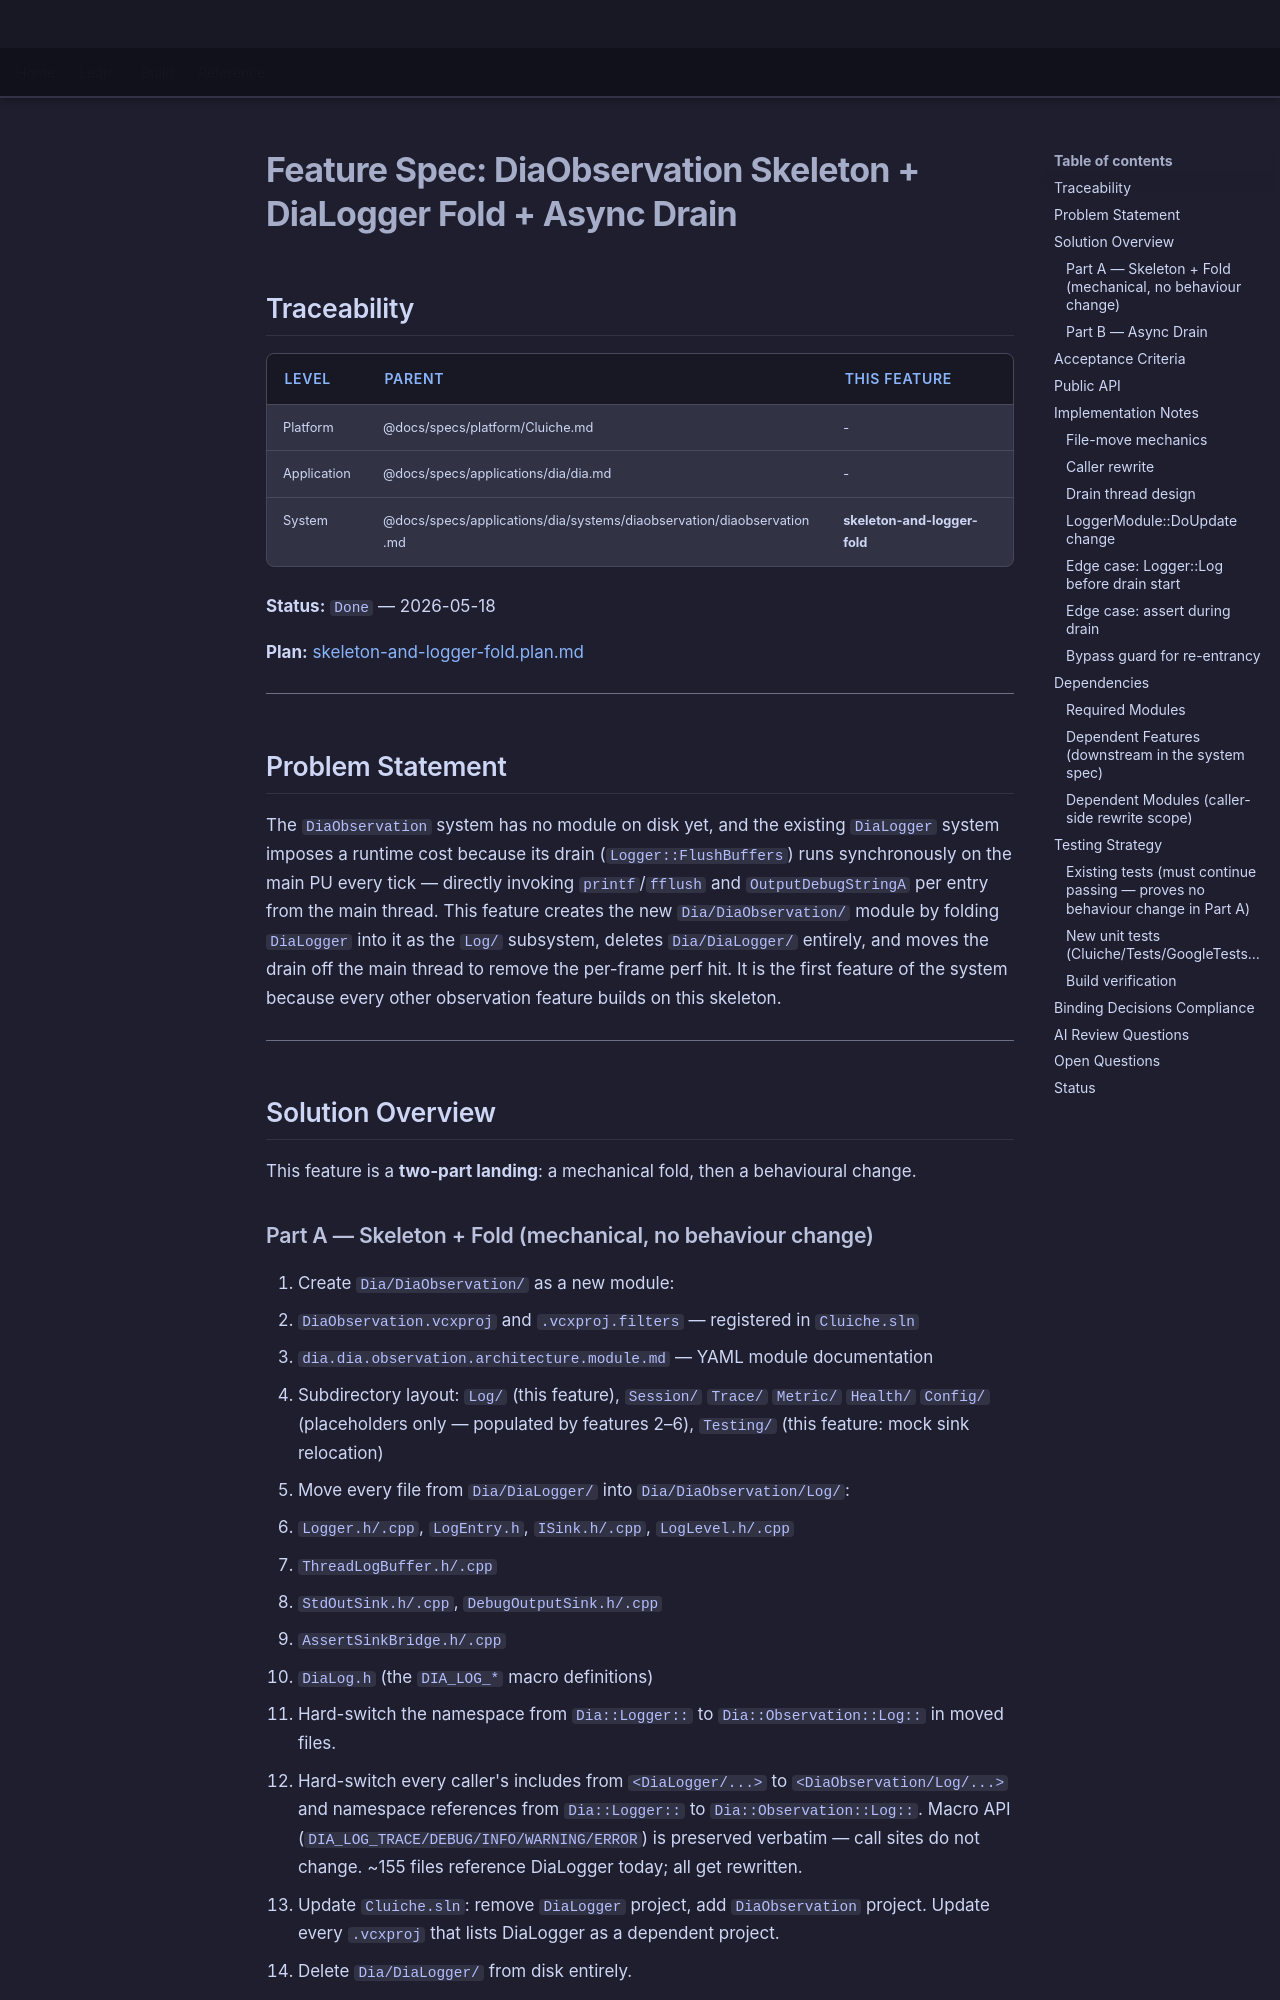

repository: LenihanConor/Cluiche · page: specs/applications/dia/systems/diaobservation/skeleton-and-logger-fold/index.html · generator: mkdocs

# Feature Spec: DiaObservation Skeleton + DiaLogger Fold + Async Drain

## Traceability

| Level | Parent | This Feature |
|-------|--------|--------------|
| Platform | @docs/specs/platform/Cluiche.md | - |
| Application | @docs/specs/applications/dia/dia.md | - |
| System | @docs/specs/applications/dia/systems/diaobservation/diaobservation.md | **skeleton-and-logger-fold** |

**Status:** `Done` — 2026-05-18

**Plan:** [skeleton-and-logger-fold.plan.md](skeleton-and-logger-fold.plan.md)

---

## Problem Statement

The `DiaObservation` system has no module on disk yet, and the existing `DiaLogger` system imposes a runtime cost because its drain (`Logger::FlushBuffers`) runs synchronously on the main PU every tick — directly invoking `printf`/`fflush` and `OutputDebugStringA` per entry from the main thread. This feature creates the new `Dia/DiaObservation/` module by folding `DiaLogger` into it as the `Log/` subsystem, deletes `Dia/DiaLogger/` entirely, and moves the drain off the main thread to remove the per-frame perf hit. It is the first feature of the system because every other observation feature builds on this skeleton.

---

## Solution Overview

This feature is a **two-part landing**: a mechanical fold, then a behavioural change.

### Part A — Skeleton + Fold (mechanical, no behaviour change)

1. Create `Dia/DiaObservation/` as a new module:
   - `DiaObservation.vcxproj` and `.vcxproj.filters` — registered in `Cluiche.sln`
   - `dia.dia.observation.architecture.module.md` — YAML module documentation
   - Subdirectory layout: `Log/` (this feature), `Session/` `Trace/` `Metric/` `Health/` `Config/` (placeholders only — populated by features 2–6), `Testing/` (this feature: mock sink relocation)
2. Move every file from `Dia/DiaLogger/` into `Dia/DiaObservation/Log/`:
   - `Logger.h/.cpp`, `LogEntry.h`, `ISink.h/.cpp`, `LogLevel.h/.cpp`
   - `ThreadLogBuffer.h/.cpp`
   - `StdOutSink.h/.cpp`, `DebugOutputSink.h/.cpp`
   - `AssertSinkBridge.h/.cpp`
   - `DiaLog.h` (the `DIA_LOG_*` macro definitions)
3. Hard-switch the namespace from `Dia::Logger::` to `Dia::Observation::Log::` in moved files.
4. Hard-switch every caller's includes from `<DiaLogger/...>` to `<DiaObservation/Log/...>` and namespace references from `Dia::Logger::` to `Dia::Observation::Log::`. Macro API (`DIA_LOG_TRACE/DEBUG/INFO/WARNING/ERROR`) is preserved verbatim — call sites do not change. ~155 files reference DiaLogger today; all get rewritten.
5. Update `Cluiche.sln`: remove `DiaLogger` project, add `DiaObservation` project. Update every `.vcxproj` that lists DiaLogger as a dependent project.
6. Delete `Dia/DiaLogger/` from disk entirely.
7. Update `docs/reference/registry/module-registry.md`.
8. Update DiaLogger system spec status to `Superseded` (final flip — was `Superseded (pending)`).
9. Verification: build green in Debug + Release. All existing GoogleTests pass. No behaviour change.
